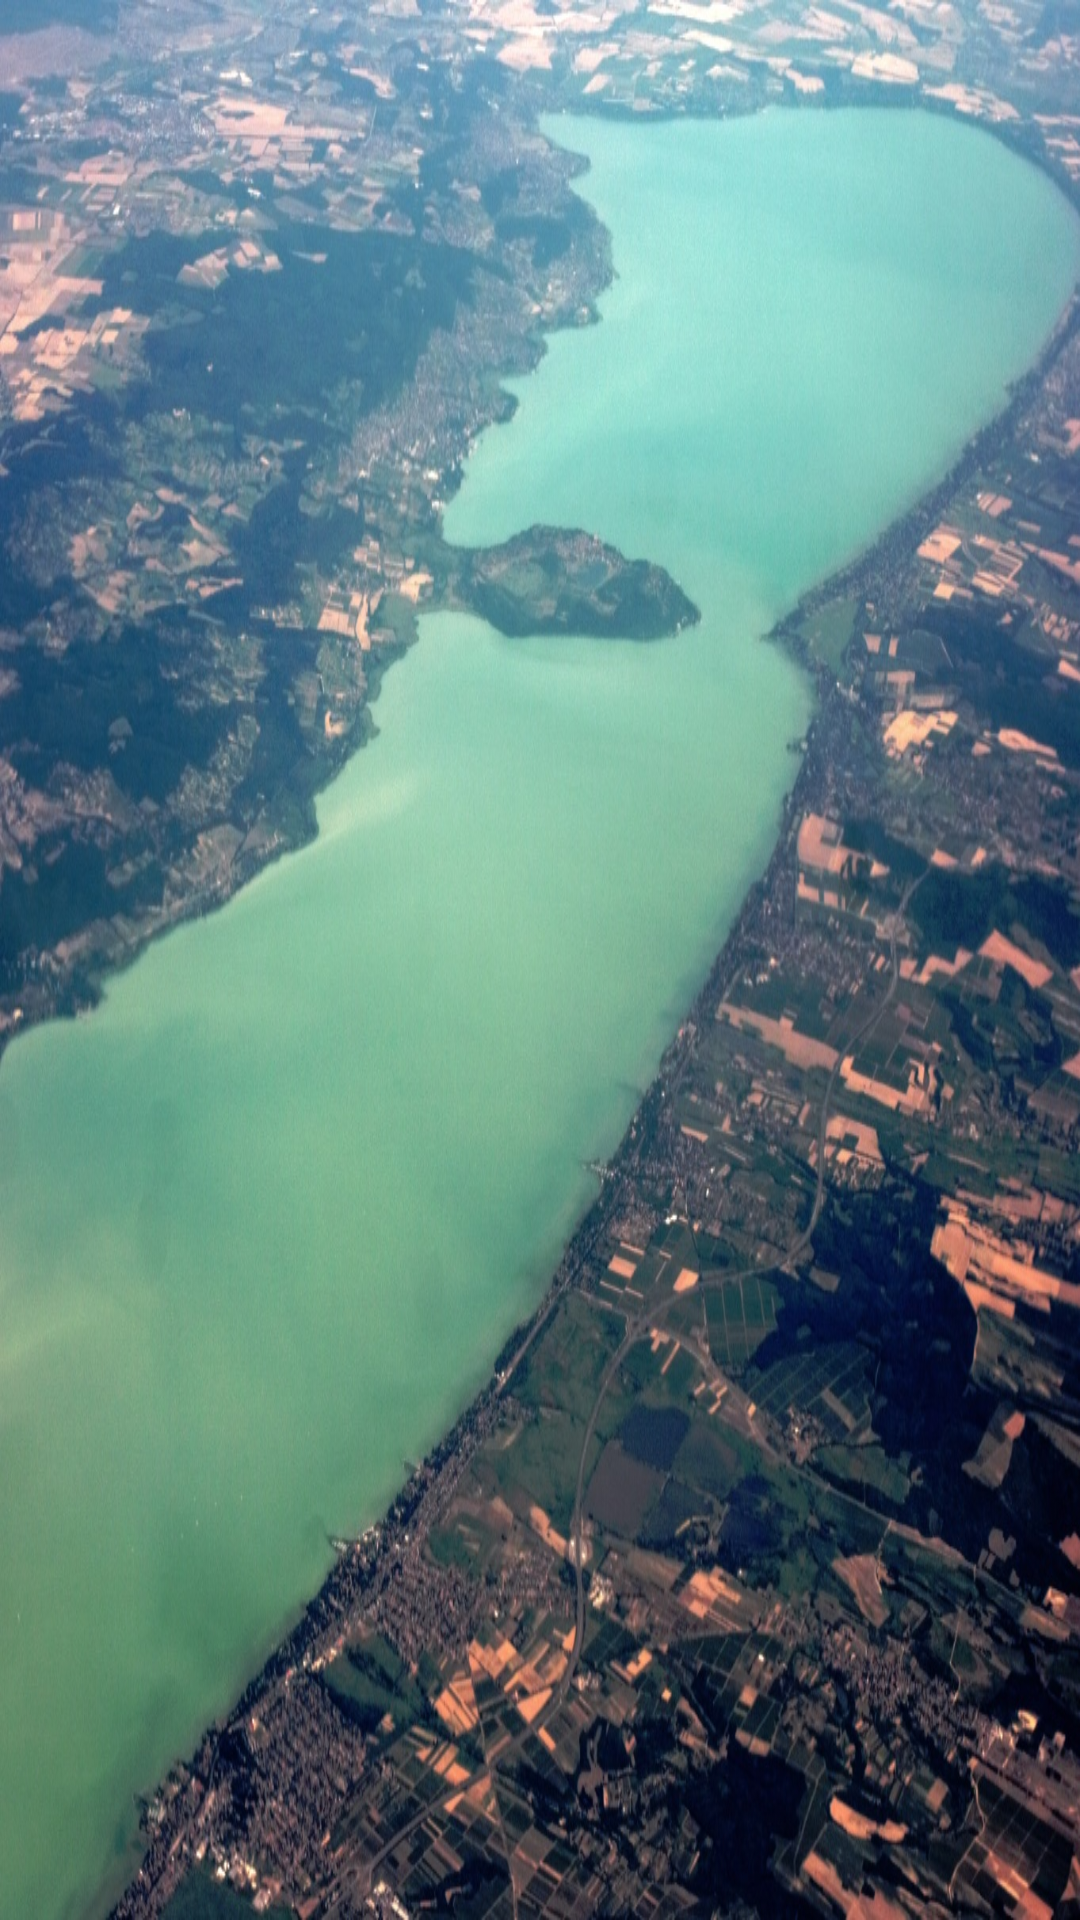

Produce the Android XML layout that renders to this screen, including the resource entries it uses.
<!-- AndroidManifest.xml: application theme Theme.Szakdolgozat -->
<!-- res/layout/activity_erdei.xml -->
<?xml version="1.0" encoding="utf-8"?>
<androidx.constraintlayout.widget.ConstraintLayout xmlns:android="http://schemas.android.com/apk/res/android"
    xmlns:app="http://schemas.android.com/apk/res-auto"
    xmlns:tools="http://schemas.android.com/tools"
    android:layout_width="match_parent"
    android:layout_height="match_parent"
    tools:context=".Erdei"
    android:background="@drawable/balaton">

    <androidx.recyclerview.widget.RecyclerView
        android:id="@+id/erdeilista"
        android:layout_width="match_parent"
        android:layout_height="match_parent"
        app:layout_constraintBottom_toBottomOf="parent"
        app:layout_constraintEnd_toEndOf="parent"
        app:layout_constraintStart_toStartOf="parent"
        app:layout_constraintTop_toTopOf="parent"
        tools:listitem="@layout/container"/>

</androidx.constraintlayout.widget.ConstraintLayout>
<!-- res/layout/container.xml (included above) -->
<?xml version="1.0" encoding="utf-8"?>
<androidx.cardview.widget.CardView xmlns:android="http://schemas.android.com/apk/res/android"
    android:layout_width="match_parent"
    android:layout_height="wrap_content"
    xmlns:app="http://schemas.android.com/apk/res-auto"
    app:cardElevation="8dp"
    app:cardCornerRadius="8dp"
    android:layout_margin="16dp"
    >

    <LinearLayout
        android:layout_width="wrap_content"
        android:layout_height="wrap_content"
        android:layout_gravity="center_horizontal"
        android:orientation="vertical"
        >

        <LinearLayout
            android:layout_width="wrap_content"
            android:layout_height="wrap_content"
            android:gravity="center_horizontal"
            android:orientation="vertical">

            <ImageView
                android:layout_width="320dp"
                android:layout_height="240dp"
                android:layout_marginTop="16dp"
                android:id="@+id/ivContainer"
                />

            <TextView
                android:layout_width="wrap_content"
                android:layout_height="wrap_content"
                android:text="valami"
                android:textSize="24dp"
                android:layout_marginVertical="16dp"
                android:id="@+id/tvContainer"
                android:textColor="@color/black"/>

        </LinearLayout>

    </LinearLayout>

</androidx.cardview.widget.CardView>
<!-- resources referenced by this layout -->
<resources>
  <color name="black">#FF000000</color>
  <!-- drawable balaton: jpg bitmap (drawable, 380198 bytes) -->
  <style name="Theme.Szakdolgozat" parent="Theme.MaterialComponents.DayNight.NoActionBar">
          
          <item name="colorPrimary">@color/purple_500</item>
          <item name="colorPrimaryVariant">@color/purple_700</item>
          <item name="colorOnPrimary">@color/white</item>
          
          <item name="colorSecondary">@color/teal_200</item>
          <item name="colorSecondaryVariant">@color/teal_700</item>
          <item name="colorOnSecondary">@color/black</item>
          
          <item name="android:statusBarColor">@color/white</item>
          
      </style>
  <color name="purple_500">#FF6200EE</color>
  <color name="purple_700">#FF3700B3</color>
  <color name="white">#FFFFFFFF</color>
  <color name="teal_200">#FF03DAC5</color>
  <color name="teal_700">#FF018786</color>
</resources>
